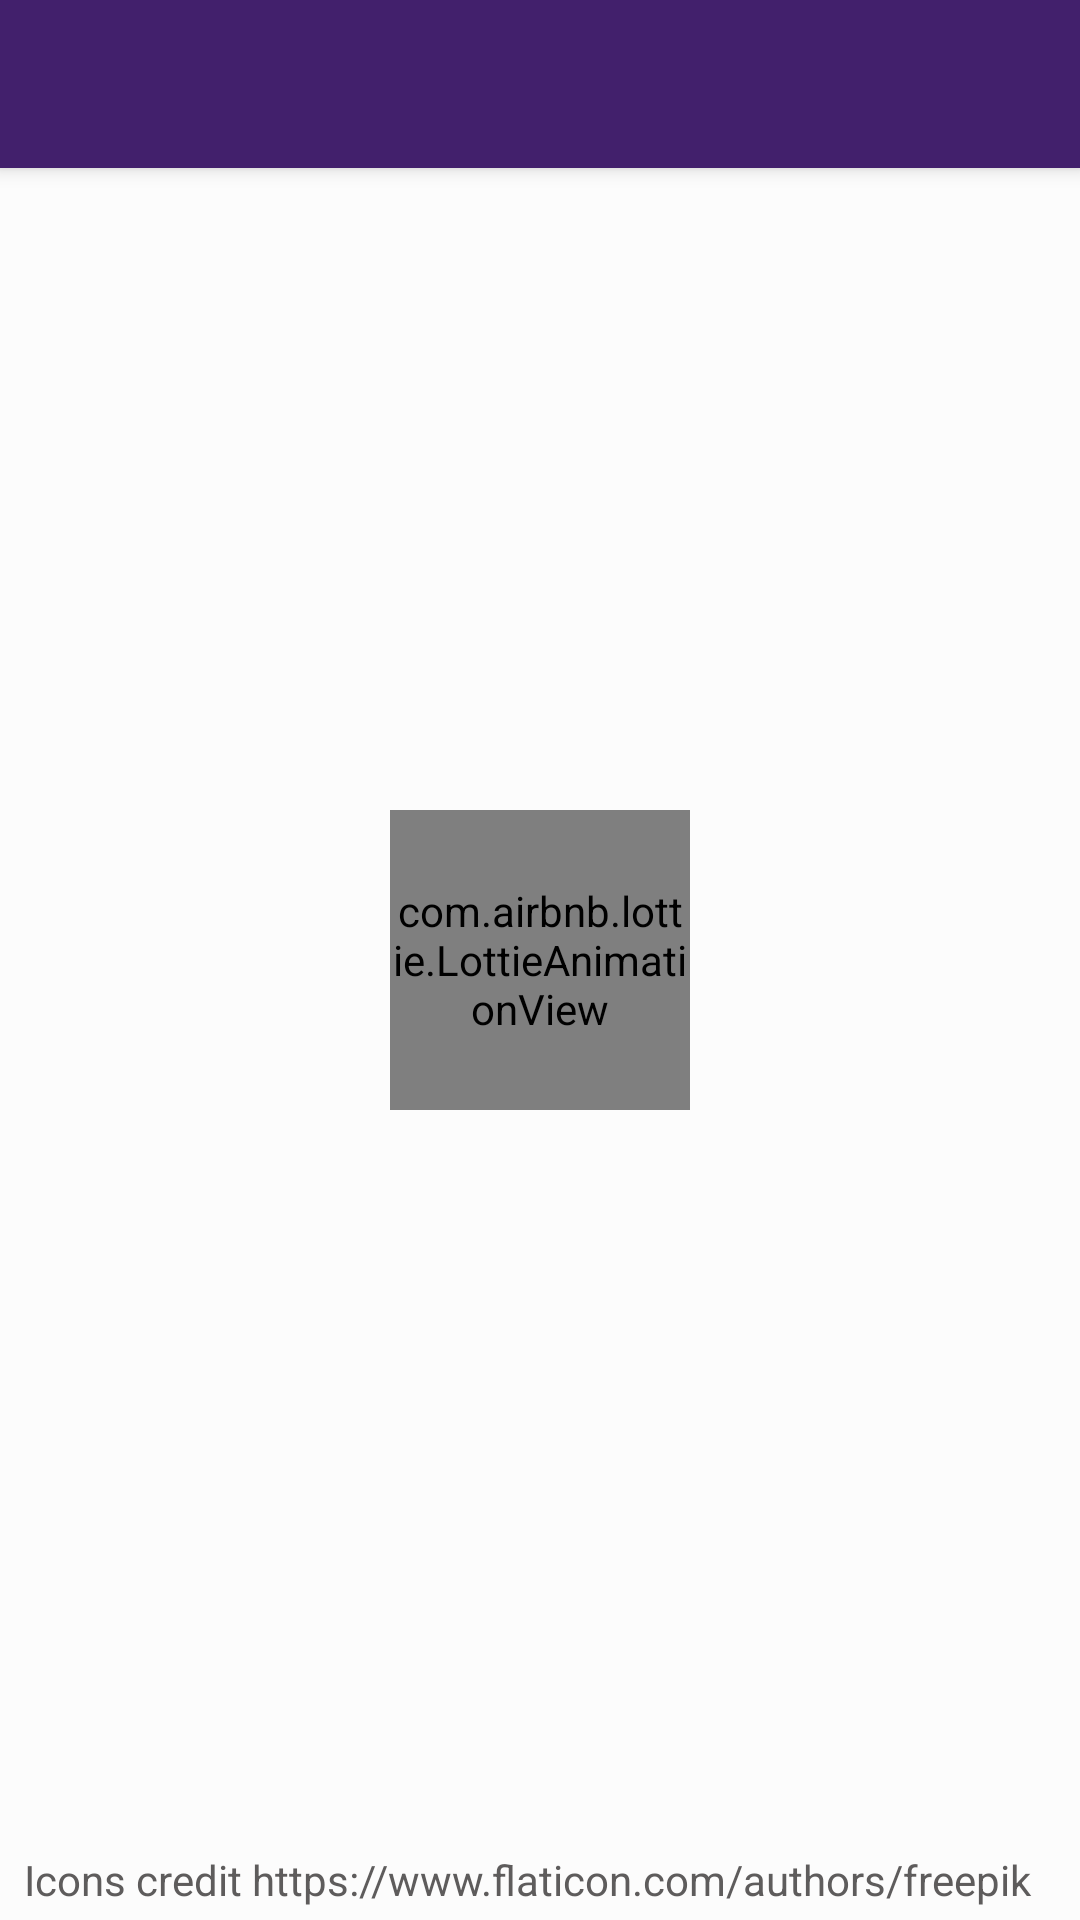

Here is an Android app screen rendered from its layout file. Give the layout XML and the strings, colors and styles it references.
<!-- AndroidManifest.xml: application theme AppTheme -->
<!-- res/layout/fragment_by_regions.xml -->
<?xml version="1.0" encoding="utf-8"?>
<androidx.constraintlayout.widget.ConstraintLayout xmlns:android="http://schemas.android.com/apk/res/android"
        xmlns:app="http://schemas.android.com/apk/res-auto"
        xmlns:tools="http://schemas.android.com/tools"
        android:layout_width="match_parent"
        android:layout_height="match_parent">

    <androidx.appcompat.widget.Toolbar
            android:id="@+id/toolbar"
            android:layout_width="0dp"
            android:layout_height="?attr/actionBarSize"
            android:background="?attr/colorPrimary"
            android:elevation="@dimen/four"
            android:theme="@style/ThemeOverlay.AppCompat.Dark.ActionBar"
            android:title="@string/by_region"
            app:layout_constraintEnd_toEndOf="parent"
            app:layout_constraintStart_toStartOf="parent"
            app:layout_constraintTop_toTopOf="parent"
            app:popupTheme="@style/ThemeOverlay.AppCompat.Light" />

    <androidx.recyclerview.widget.RecyclerView
            android:id="@+id/regionsRecyclerView"
            android:layout_width="396dp"
            android:layout_height="0dp"
            android:layout_marginStart="8dp"
            android:layout_marginEnd="8dp"
            android:layout_marginBottom="8dp"
            app:layout_constraintBottom_toTopOf="@+id/iconCreditTextView"
            app:layout_constraintEnd_toEndOf="parent"
            app:layout_constraintStart_toStartOf="parent"
            app:layout_constraintTop_toBottomOf="@id/toolbar" />

    <TextView
            android:id="@+id/iconCreditTextView"
            android:layout_width="match_parent"
            android:layout_height="wrap_content"
            android:layout_marginStart="8dp"
            android:layout_marginEnd="8dp"
            android:layout_marginBottom="4dp"
            android:text="Icons credit https://www.flaticon.com/authors/freepik"
            app:layout_constraintBottom_toBottomOf="parent"
            app:layout_constraintEnd_toEndOf="parent"
            app:layout_constraintStart_toStartOf="parent" />

    <com.airbnb.lottie.LottieAnimationView
            android:id="@+id/loaderView"
            android:layout_width="@dimen/loaderImageDimens"
            android:layout_height="@dimen/loaderImageDimens"
            app:layout_constraintBottom_toBottomOf="parent"
            app:layout_constraintEnd_toEndOf="parent"
            app:layout_constraintStart_toStartOf="parent"
            app:layout_constraintTop_toTopOf="parent"
            app:lottie_autoPlay="true"
            app:lottie_loop="true"
            app:lottie_rawRes="@raw/recipe_loader" />
</androidx.constraintlayout.widget.ConstraintLayout>
<!-- resources referenced by this layout -->
<resources>
  <dimen name="four">4dp</dimen>
  <dimen name="loaderImageDimens">100dp</dimen>
  <string name="by_region">By region</string>
  <style name="AppTheme" parent="Theme.AppCompat.Light.NoActionBar">
  		
  		<item name="android:windowBackground">@color/white</item>
  		<item name="colorPrimary">@color/colorPrimary</item>
  		<item name="colorPrimaryDark">@color/colorPrimaryDark</item>
  		<item name="colorAccent">@color/colorAccent</item>
  		<item name="android:textColorPrimary">@color/colorPrimary</item>
  		<item name="android:textColorSecondary">@color/grey</item>
  		<item name="android:textColorTertiary">@color/grey</item>
  	</style>
  <color name="white">#FCFCFC</color>
  <color name="colorPrimary">#42206C</color>
  <color name="colorPrimaryDark">#42206C</color>
  <color name="colorAccent">#FFEF3C</color>
  <color name="grey">#5E5C5C</color>
</resources>
